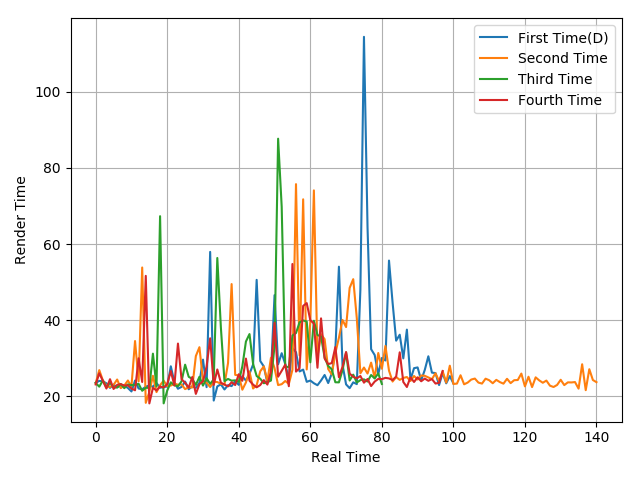

Data behind this chart, as committed beside it:
23.5, 24.01, 23.91, 23.37, 22.17, 23.01, 22.35, 22.73, 22.75, 22.14, 21.23, 24.1, 22, 21.8, 22.48, 22.81, 22.47, 23.45, 22.2, 22.41, 22.53, 27.85, 23.65, 21.94
23.37, 26.84, 24.16, 22.66, 22.4, 22.97, 24.37, 22.1, 22.77, 24.11, 22.56, 34.49, 23.89, 53.83, 18.23, 21.08, 25.35, 21.06, 22.87, 24.06, 22.66, 22.78, 23.27, 23
23.49, 22.48, 24.11, 22.3, 23.51, 22.33, 22.25, 23.2, 22.09, 23.08, 22.88, 22.96, 23.24, 21.4, 22.19, 22.19, 31.17, 22.53, 67.32, 18.1, 21.47, 23.64, 22.87, 22.61
23.07, 26.01, 24.04, 22, 24.45, 21.89, 22.96, 23.16, 22.78, 22.87, 22, 21.54, 29.95, 23.72, 51.63, 18.09, 22.19, 21.48, 22.54, 22.26, 23.17, 26.6, 22.79, 33.82
